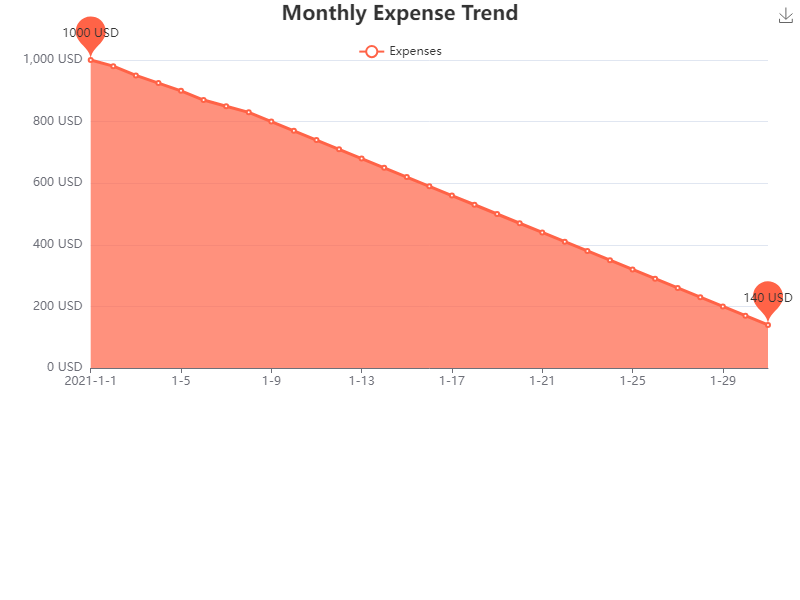

Source data for this figure (header and first rows):
Date, Value
2021-01-01, 1000
2021-01-02, 980
2021-01-03, 950
2021-01-04, 925
2021-01-05, 900
2021-01-06, 870
2021-01-07, 850
2021-01-08, 830
2021-01-09, 800
2021-01-10, 770
2021-01-11, 740
2021-01-12, 710
2021-01-13, 680
2021-01-14, 650
2021-01-15, 620
2021-01-16, 590
2021-01-17, 560
2021-01-18, 530
2021-01-19, 500
2021-01-20, 470
2021-01-21, 440
2021-01-22, 410
2021-01-23, 380
2021-01-24, 350
2021-01-25, 320
2021-01-26, 290
2021-01-27, 260
2021-01-28, 230
2021-01-29, 200
2021-01-30, 170
2021-01-31, 140
